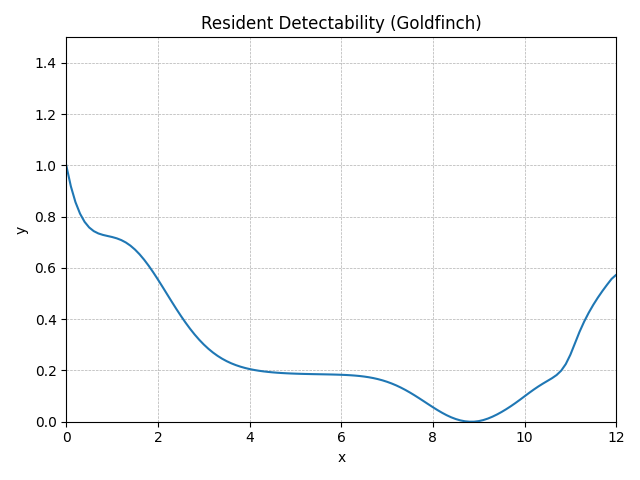

The data file committed next to this chart (first rows):
method, step, t, y, step_size, difference, tolerance, y_normalised
RungeKutta4, 0, 0.0, 1.022, 0.1, 0, 0.01, 1
RungeKutta4, 1, 0.1, 0.9569, 0.1, 0, 0.01, 0.9185
RungeKutta4, 2, 0.2, 0.9078, 0.1, 0, 0.01, 0.8571
RungeKutta4, 3, 0.3, 0.8717, 0.1, 0, 0.01, 0.812
RungeKutta4, 4, 0.4, 0.8461, 0.1, 0, 0.01, 0.7799
RungeKutta4, 5, 0.5, 0.8286, 0.1, 0, 0.01, 0.758
RungeKutta4, 6, 0.6, 0.8172, 0.1, 0, 0.01, 0.7437
RungeKutta4, 7, 0.7, 0.81, 0.1, 0, 0.01, 0.7347
RungeKutta4, 8, 0.8, 0.8054, 0.1, 0, 0.01, 0.729
RungeKutta4, 9, 0.9, 0.8021, 0.1, 0, 0.01, 0.7248
RungeKutta4, 10, 1.0, 0.7988, 0.1, 0, 0.01, 0.7208
RungeKutta4, 11, 1.1, 0.7948, 0.1, 0, 0.01, 0.7157
RungeKutta4, 12, 1.2, 0.7893, 0.1, 0, 0.01, 0.7088
RungeKutta4, 13, 1.3, 0.7817, 0.1, 0, 0.01, 0.6994
RungeKutta4, 14, 1.4, 0.7719, 0.1, 0, 0.01, 0.6871
RungeKutta4, 15, 1.5, 0.7596, 0.1, 0, 0.01, 0.6717
RungeKutta4, 16, 1.6, 0.7449, 0.1, 0, 0.01, 0.6533
RungeKutta4, 17, 1.7, 0.7279, 0.1, 0, 0.01, 0.632
RungeKutta4, 18, 1.8, 0.7089, 0.1, 0, 0.01, 0.6082
RungeKutta4, 19, 1.9, 0.6882, 0.1, 0, 0.01, 0.5823
RungeKutta4, 20, 2.0, 0.6663, 0.1, 0, 0.01, 0.5549
RungeKutta4, 21, 2.1, 0.6436, 0.1, 0, 0.01, 0.5265
RungeKutta4, 22, 2.2, 0.6205, 0.1, 0, 0.01, 0.4976
RungeKutta4, 23, 2.3, 0.5974, 0.1, 0, 0.01, 0.4688
RungeKutta4, 24, 2.4, 0.5749, 0.1, 0, 0.01, 0.4405
RungeKutta4, 25, 2.5, 0.5531, 0.1, 0, 0.01, 0.4133
RungeKutta4, 26, 2.6, 0.5324, 0.1, 0, 0.01, 0.3874
RungeKutta4, 27, 2.7, 0.5129, 0.1, 0, 0.01, 0.3631
RungeKutta4, 28, 2.8, 0.495, 0.1, 0, 0.01, 0.3406
RungeKutta4, 29, 2.9, 0.4785, 0.1, 0, 0.01, 0.32
RungeKutta4, 30, 3.0, 0.4637, 0.1, 0, 0.01, 0.3014
RungeKutta4, 31, 3.1, 0.4504, 0.1, 0, 0.01, 0.2848
RungeKutta4, 32, 3.2, 0.4387, 0.1, 0, 0.01, 0.2701
RungeKutta4, 33, 3.3, 0.4283, 0.1, 0, 0.01, 0.2572
RungeKutta4, 34, 3.4, 0.4194, 0.1, 0, 0.01, 0.246
RungeKutta4, 35, 3.5, 0.4116, 0.1, 0, 0.01, 0.2363
RungeKutta4, 36, 3.6, 0.405, 0.1, 0, 0.01, 0.228
RungeKutta4, 37, 3.7, 0.3993, 0.1, 0, 0.01, 0.2209
RungeKutta4, 38, 3.8, 0.3945, 0.1, 0, 0.01, 0.2149
RungeKutta4, 39, 3.9, 0.3905, 0.1, 0, 0.01, 0.2098
RungeKutta4, 40, 4.0, 0.3871, 0.1, 0, 0.01, 0.2055
RungeKutta4, 41, 4.1, 0.3842, 0.1, 0, 0.01, 0.202
RungeKutta4, 42, 4.2, 0.3818, 0.1, 0, 0.01, 0.199
RungeKutta4, 43, 4.3, 0.3798, 0.1, 0, 0.01, 0.1965
RungeKutta4, 44, 4.4, 0.3782, 0.1, 0, 0.01, 0.1944
RungeKutta4, 45, 4.5, 0.3768, 0.1, 0, 0.01, 0.1927
RungeKutta4, 46, 4.6, 0.3756, 0.1, 0, 0.01, 0.1912
RungeKutta4, 47, 4.7, 0.3747, 0.1, 0, 0.01, 0.19
RungeKutta4, 48, 4.8, 0.3739, 0.1, 0, 0.01, 0.1891
RungeKutta4, 49, 4.9, 0.3732, 0.1, 0, 0.01, 0.1882
RungeKutta4, 50, 5.0, 0.3727, 0.1, 0, 0.01, 0.1875
RungeKutta4, 51, 5.1, 0.3722, 0.1, 0, 0.01, 0.187
RungeKutta4, 52, 5.2, 0.3718, 0.1, 0, 0.01, 0.1865
RungeKutta4, 53, 5.3, 0.3715, 0.1, 0, 0.01, 0.186
RungeKutta4, 54, 5.4, 0.3712, 0.1, 0, 0.01, 0.1857
RungeKutta4, 55, 5.5, 0.3709, 0.1, 0, 0.01, 0.1853
RungeKutta4, 56, 5.6, 0.3706, 0.1, 0, 0.01, 0.185
RungeKutta4, 57, 5.7, 0.3704, 0.1, 0, 0.01, 0.1846
RungeKutta4, 58, 5.8, 0.37, 0.1, 0, 0.01, 0.1842
RungeKutta4, 59, 5.9, 0.3697, 0.1, 0, 0.01, 0.1838
... 62 more rows
